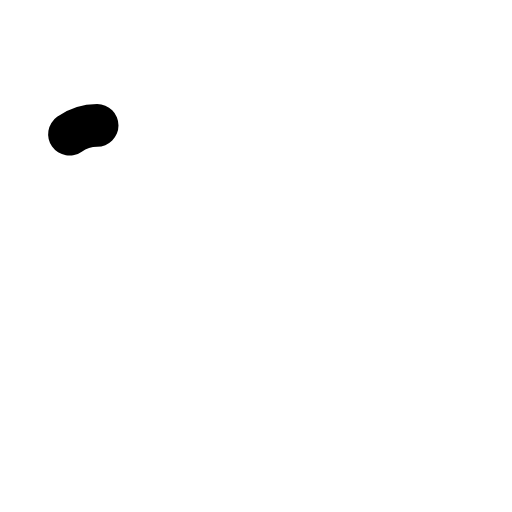
t = 0.00 s
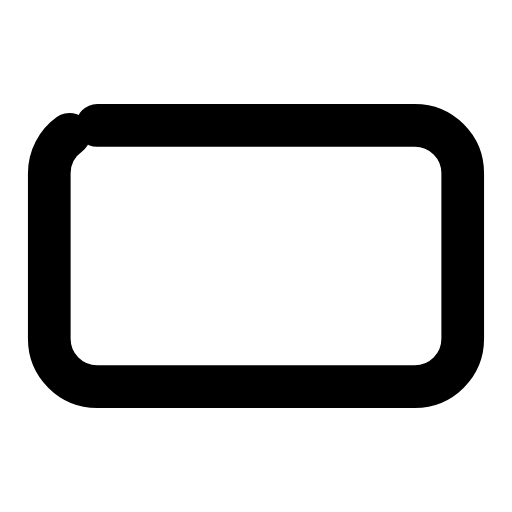
t = 0.27 s
t = 0.45 s: frame unchanged from t = 0.27 s, image omitted
t = 0.68 s: frame unchanged from t = 0.27 s, image omitted
t = 0.96 s: frame unchanged from t = 0.27 s, image omitted
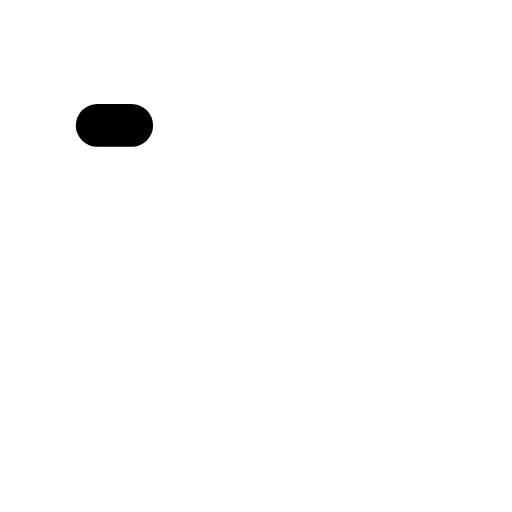
t = 1.17 s

The animated SVG that drew these frames (rendered in a browser with its animation timeline set to each time). Animation: 1 SMIL element (animate=1); one cycle of 1.40 s, repeats indefinitely.

<svg xmlns="http://www.w3.org/2000/svg" width="24" height="24" viewBox="0 0 24 24" fill="none"><g transform="translate(-0.24 -0.24) scale(1.02)"><rect stroke="currentColor" stroke-width="1.961" stroke-linecap="round" stroke-linejoin="round" fill="none" x="2.5" y="6" width="19" height="12" rx="2.2" pathLength="1" stroke-dasharray="1"><animate attributeName="stroke-dashoffset" values="1;1;0;0;0;0;1;1;1" keyTimes="0;0;0.189;0.45;0.6;0.774;0.9;0.9;1" dur="1.4s" repeatCount="indefinite" calcMode="spline" keySplines="0.16 1 0.3 1;0.16 1 0.3 1;0.16 1 0.3 1;0.16 1 0.3 1;0.16 1 0.3 1;0.16 1 0.3 1;0.16 1 0.3 1;0.16 1 0.3 1"/></rect></g></svg>
